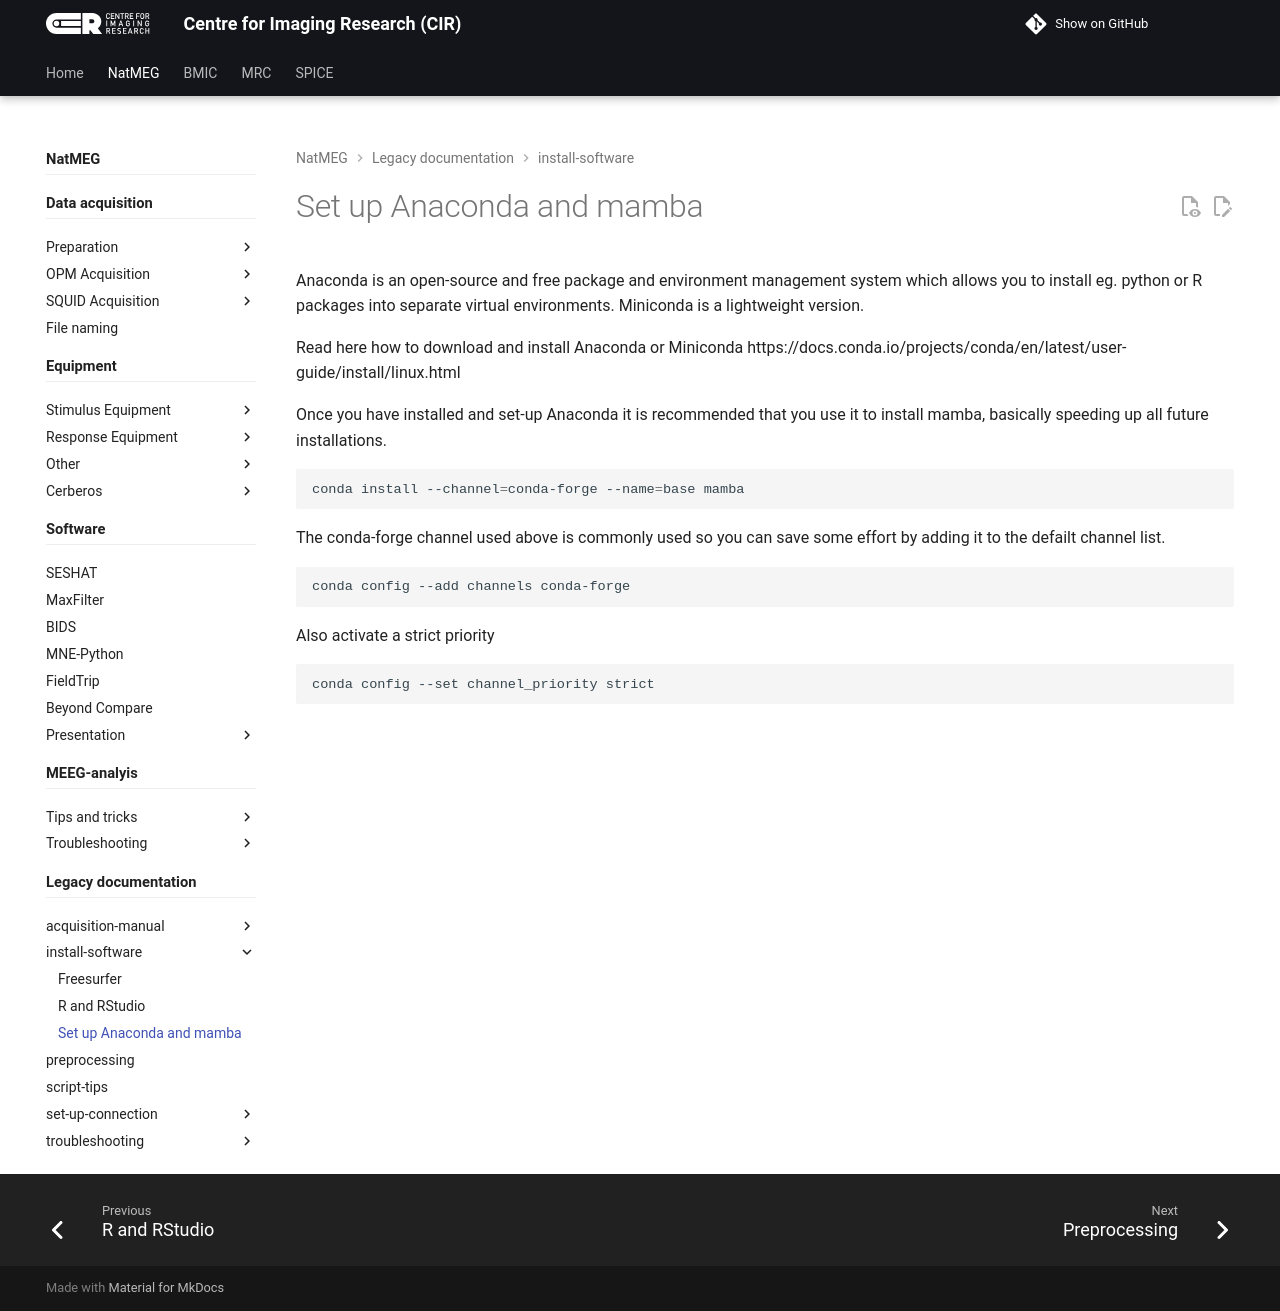

repository: k-CIR/cir-wiki · page: natmeg/_legacy/install-software/Set-up-Anaconda-and-mamba/index.html · generator: mkdocs

---
title: Set up Anaconda and mamba
tags: [Anaconda, mamba, conda, installation]
---

Anaconda is an open-source and free package and environment management system which allows you to install eg. python or R packages into separate virtual environments. Miniconda is a lightweight version.

Read here how to download and install Anaconda or Miniconda
https://docs.conda.io/projects/conda/en/latest/user-guide/install/linux.html

Once you have installed and set-up Anaconda it is recommended that you use it to install mamba, basically speeding up all future installations.

```bash
conda install --channel=conda-forge --name=base mamba
```

The conda-forge channel used above is commonly used so you can save some effort by adding it to the defailt channel list.

```bash
conda config --add channels conda-forge
```

Also activate a strict priority

```bash
conda config --set channel_priority strict
```
